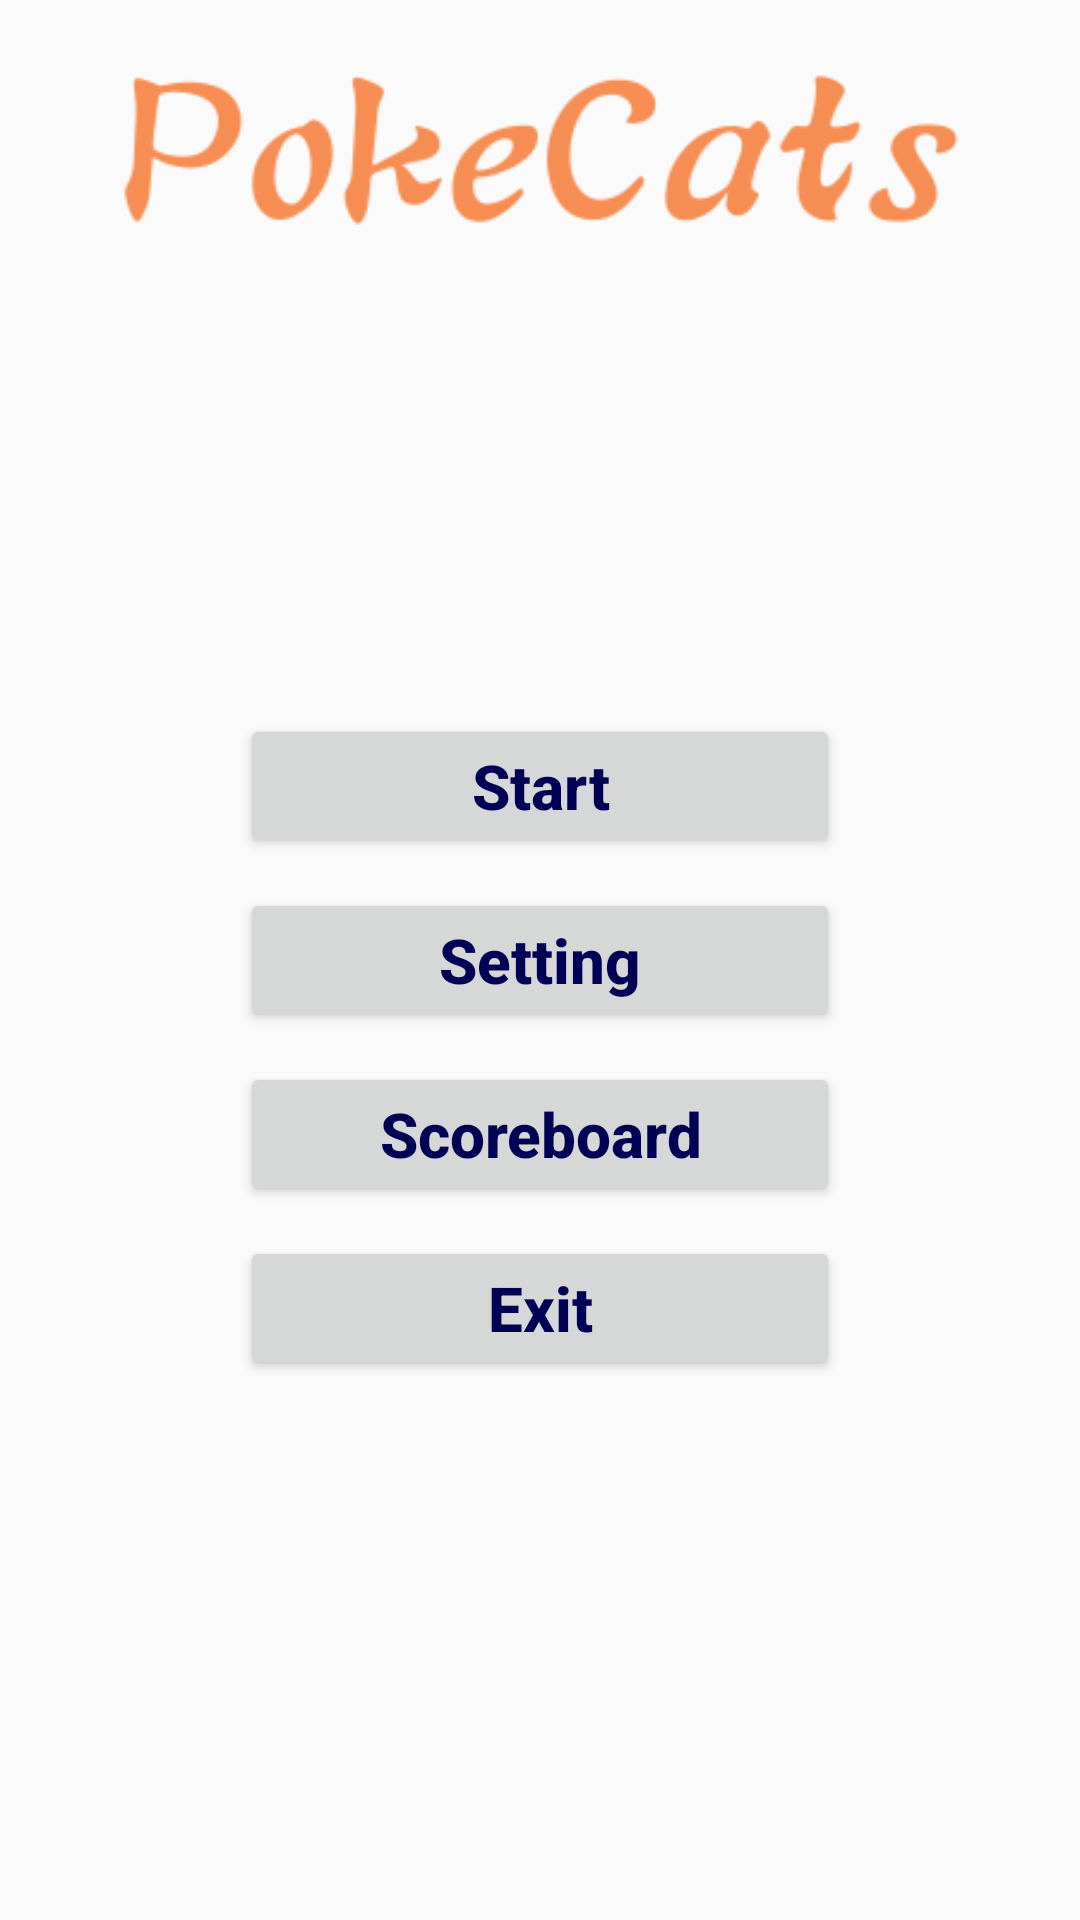

Layout XML and referenced resources for this Android screen:
<!-- AndroidManifest.xml: application theme AppTheme -->
<!-- res/layout/activity_main.xml -->
<?xml version="1.0" encoding="utf-8"?>
<RelativeLayout xmlns:android="http://schemas.android.com/apk/res/android"
    xmlns:app="http://schemas.android.com/apk/res-auto"
    android:layout_width="match_parent"
    android:layout_height="match_parent"
    android:orientation="vertical"
    android:background="@drawable/background"
    android:id="@+id/mainLayout">

    <ImageView
        android:id="@+id/imageView2"
        android:layout_width="wrap_content"
        android:layout_height="wrap_content"
        android:layout_alignParentLeft="true"
        android:layout_alignParentStart="true"
        android:layout_alignParentTop="true"
        android:src="@drawable/title" />

    <Button
        android:id="@+id/btnStart"
        android:layout_width="200dp"
        android:layout_height="wrap_content"
        android:layout_centerHorizontal="true"
        android:layout_above="@id/btnSetting"
        android:text="Start"
        android:onClick="onClick"
        android:textAllCaps="false"
        style="@style/myButtonStyle"/>
    <Button
        android:id="@+id/btnSetting"
        android:layout_width="200dp"
        android:layout_height="wrap_content"
        android:layout_centerInParent="true"
        android:layout_marginTop="10dp"
        android:text="Setting"
        android:onClick="onClick"
        android:textAllCaps="false"
        style="@style/myButtonStyle"/>
    <Button
        android:id="@+id/btnScoreboard"
        android:layout_width="200dp"
        android:layout_height="wrap_content"
        android:layout_centerHorizontal="true"
        android:layout_below="@id/btnSetting"
        android:layout_marginTop="10dp"
        android:text="Scoreboard"
        android:onClick="onClick"
        android:textAllCaps="false"
        style="@style/myButtonStyle"/>
    <Button
        android:id="@+id/btnExit"
        android:layout_width="200dp"
        android:layout_height="wrap_content"
        android:layout_centerHorizontal="true"
        android:layout_below="@id/btnScoreboard"
        android:layout_marginTop="10dp"
        android:text="Exit"
        android:onClick="onClick"
        android:textAllCaps="false"
        style="@style/myButtonStyle"/>


</RelativeLayout>
<!-- resources referenced by this layout -->
<resources>
  <!-- drawable title: png bitmap (drawable, 10737 bytes) -->
  <style name="myButtonStyle">
          <item name="android:textColor">#000055</item>
          <item name="android:textStyle">bold</item>
          <item name="android:textSize">10pt</item>
      </style>
  <style name="AppTheme" parent="Theme.AppCompat.Light.DarkActionBar">
          
          <item name="colorPrimary">@color/colorPrimary</item>
          <item name="colorPrimaryDark">@color/colorPrimaryDark</item>
          <item name="colorAccent">@color/colorAccent</item>
      </style>
  <!-- not gathered from this repository: default colours our renderer supplied (Android Studio template values) -->
  <color name="colorPrimary">#FF6200EE</color>
  <color name="colorPrimaryDark">#FF3700B3</color>
  <color name="colorAccent">#FF03DAC5</color>
</resources>
